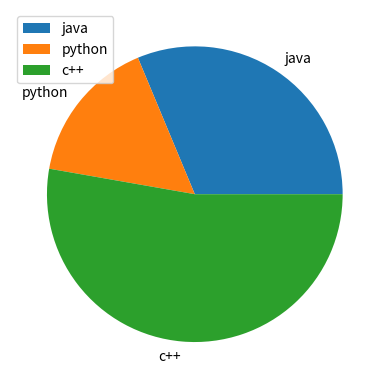

Reproduce this figure in Python.
import matplotlib.pyplot as plt

trends = [51,26,86]
domains = ["java", "python","c++"]

plt.pie(trends, labels=domains)
plt.legend()
plt.show()